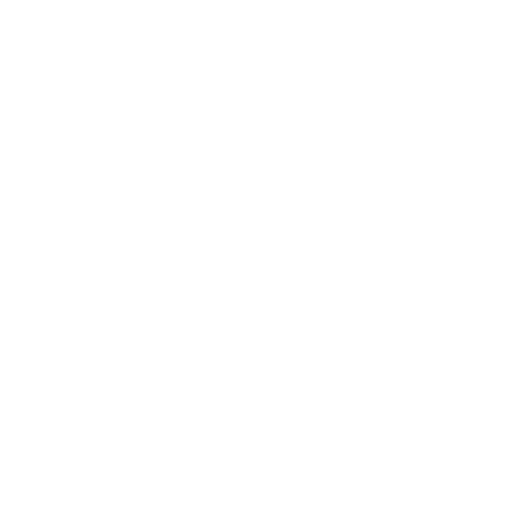
t = 0.00 s
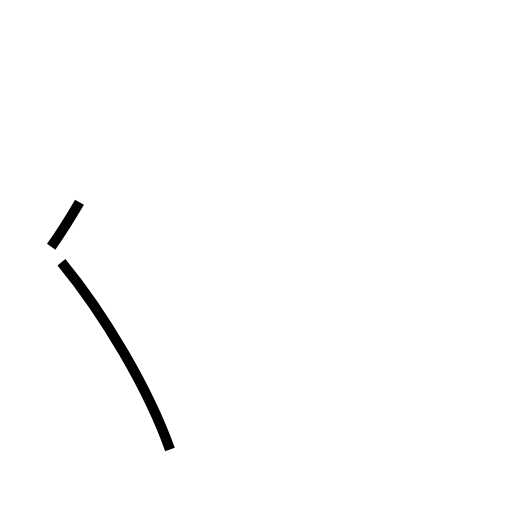
t = 0.79 s
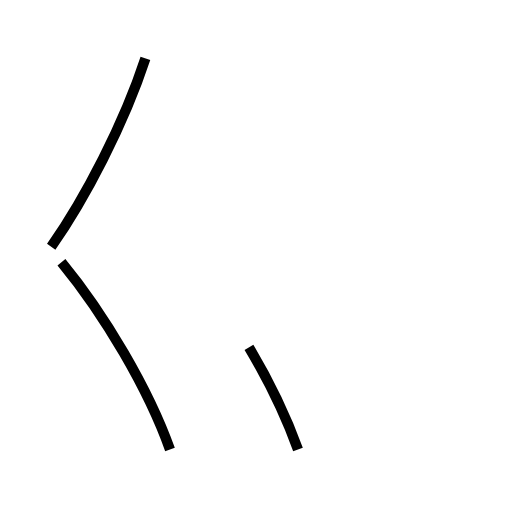
t = 1.59 s
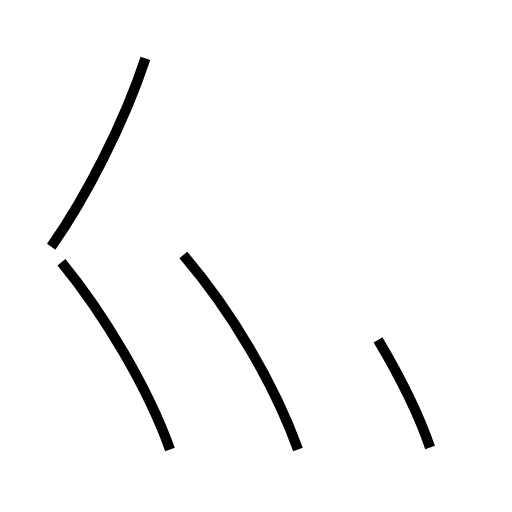
t = 2.27 s
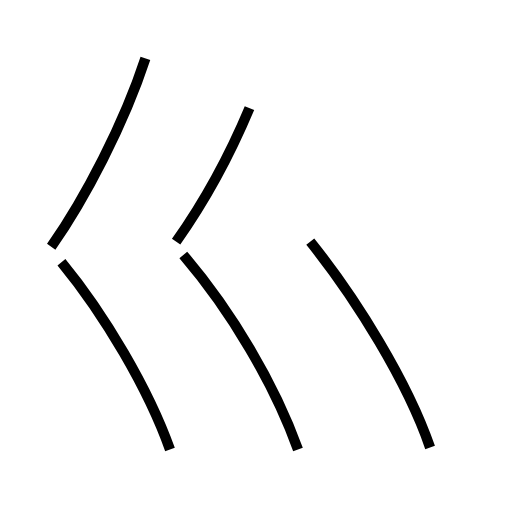
t = 3.07 s
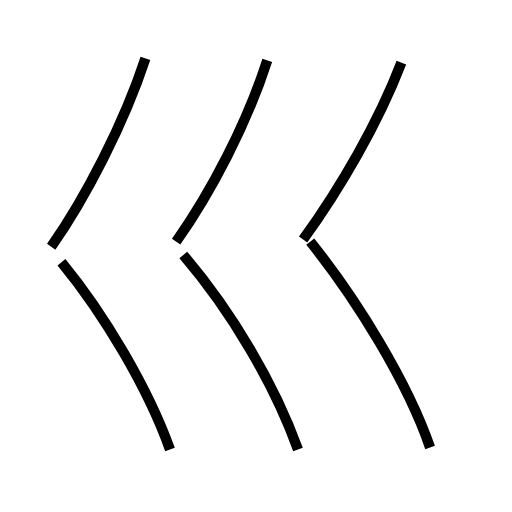
t = 3.81 s

The animated SVG that drew these frames (rendered in a browser with its animation timeline set to each time). Animation: 6 SMIL elements (animate=6); one cycle of 3.81 s.

<?xml version='1.0' encoding='utf-8'?>
<svg viewBox="0.0 -6.0 50.0 50.0" version="1.1" xmlns="http://www.w3.org/2000/svg"><rect x="-1000" y="-1000" width="2000" height="2000" stroke="white" fill="white" /><g style="fill:none;stroke:#000000;stroke-width:1"><path d="M 16.6 -0.1 C 14.5 -6.0 10.2 -13.3 6.0 -18.4 " transform="translate(0.0 38.0)" stroke-dasharray="21.23910516024873" stroke-dashoffset="21.23910516024873"><animate attributeName="stroke-dashoffset" from="21.23910516024873" to="0" dur="0.6371731548074618s" begin="0s; anim_end.end" fill="freeze" id="anim0" /></path><path d="M 5.0 -19.9 C 8.3 -24.6 12.1 -31.9 14.2 -38.3 " transform="translate(0.0 38.0)" stroke-dasharray="20.635701579746325" stroke-dashoffset="20.635701579746325"><animate attributeName="stroke-dashoffset" from="20.635701579746325" to="0" dur="0.6190710473923897s" begin="anim0.end" fill="freeze" id="anim1" /></path><path d="M 29.1 -0.1 C 26.8 -6.5 22.6 -13.6 17.9 -19.1 " transform="translate(0.0 38.0)" stroke-dasharray="22.166078579954117" stroke-dashoffset="22.166078579954117"><animate attributeName="stroke-dashoffset" from="22.166078579954117" to="0" dur="0.6649823573986235s" begin="anim1.end" fill="freeze" id="anim2" /></path><path d="M 42.0 -0.3 C 39.8 -6.7 34.8 -14.8 30.3 -20.4 " transform="translate(0.0 38.0)" stroke-dasharray="23.35449512904205" stroke-dashoffset="23.35449512904205"><animate attributeName="stroke-dashoffset" from="23.35449512904205" to="0" dur="0.7006348538712615s" begin="anim2.end" fill="freeze" id="anim3" /></path><path d="M 17.2 -20.4 C 20.6 -25.2 24.1 -31.9 26.1 -38.1 " transform="translate(0.0 38.0)" stroke-dasharray="19.88039533355558" stroke-dashoffset="19.88039533355558"><animate attributeName="stroke-dashoffset" from="19.88039533355558" to="0" dur="0.5964118600066673s" begin="anim3.end" fill="freeze" id="anim4" /></path><path d="M 29.6 -20.6 C 33.2 -25.6 36.9 -31.9 39.2 -37.9" transform="translate(0.0 38.0)" stroke-dasharray="19.83623912684297" stroke-dashoffset="19.83623912684297"><animate attributeName="stroke-dashoffset" from="19.83623912684297" to="0" dur="0.5950871738052891s" begin="anim4.end" fill="freeze" id="anim_end" /></path></g></svg>
